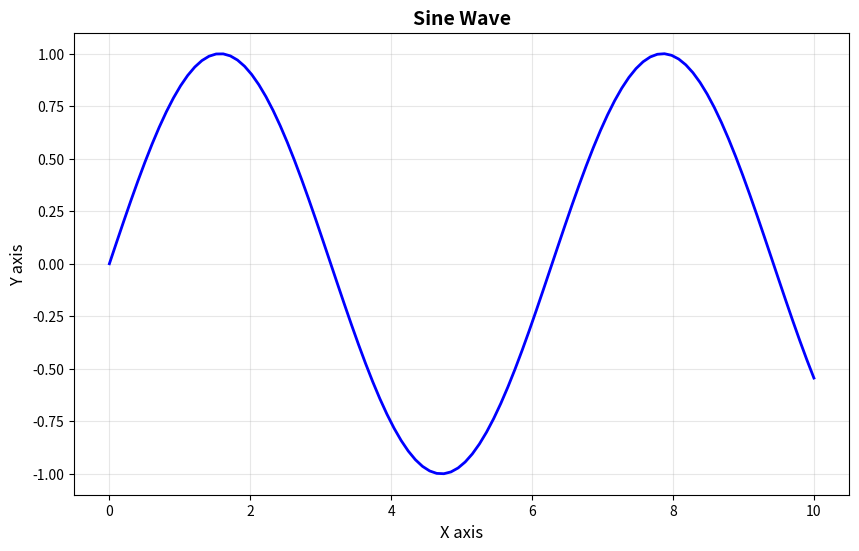

The matplotlib source for this figure:
import matplotlib.pyplot as plt
import numpy as np
import os

print("="*60)
print("SAVING FIGURES IN MATPLOTLIB")
print("="*60)

x = np.linspace(0, 10, 100)
y = np.sin(x)

# Create a plot
plt.figure(figsize=(10, 6))
plt.plot(x, y, 'b-', linewidth=2)
plt.xlabel('X axis', fontsize=12)
plt.ylabel('Y axis', fontsize=12)
plt.title('Sine Wave', fontsize=14, fontweight='bold')
plt.grid(True, alpha=0.3)

# Save in different formats
plt.savefig('plot.png')  # PNG (default)
plt.savefig('plot.pdf')  # PDF
plt.savefig('plot.svg')  # SVG
plt.savefig('plot.jpg', dpi=300)  # High resolution JPG

plt.show()

print("""
SAVING FIGURES:
===============

BASIC:
plt.savefig('filename.png')

FORMATS:
- PNG: plt.savefig('plot.png')  # Raster, good for web
- PDF: plt.savefig('plot.pdf')  # Vector, good for print
- SVG: plt.savefig('plot.svg')  # Vector, good for web
- JPG: plt.savefig('plot.jpg')  # Raster, smaller size

PARAMETERS:
- dpi=300: High resolution (default: 100)
- bbox_inches='tight': Remove extra whitespace
- transparent=True: Transparent background
- facecolor='white': Background color

EXAMPLE:
plt.savefig('plot.png', dpi=300, bbox_inches='tight', transparent=True)

TIPS:
• Save before plt.show()
• Use PNG for web, PDF for print
• Use dpi=300 for high quality
• Use bbox_inches='tight' to remove margins
""")

# Cleanup
for file in ['plot.png', 'plot.pdf', 'plot.svg', 'plot.jpg']:
    if os.path.exists(file):
        os.remove(file)
        print(f"Cleaned up {file}")
